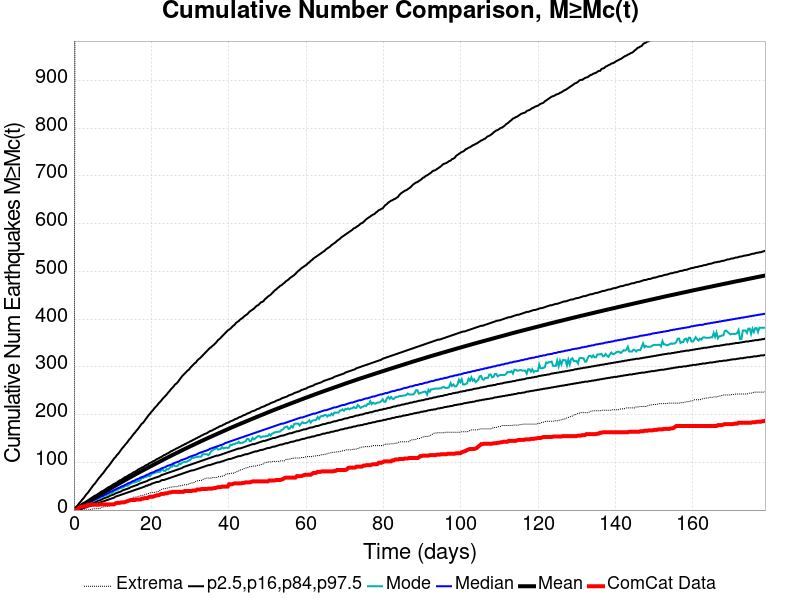

Values plotted in this chart, from the file beside it:
Time (days), ComCat Data, Simulation Mean, Simulation Median, Simulation Mode, Simulation Minimum, Simulation Maximum, 2.5 %-ile, 16 %-ile, 84 %-ile, 97.5 %-ile
0.0, 0.0, 0.0, 0.0, 0.0, 0.0, 0.0, 0.0, 0.0, 0.0, 0.0
0.358, 0.0, 1.569, 1.0, 1.0, 0.0, 1377, 0.0, 0.0, 3.0, 5.0
0.716, 0.0, 3.242, 3.0, 2.0, 0.0, 1878, 0.0, 1.0, 5.0, 8.0
1.074, 3.0, 4.959, 4.0, 3.0, 0.0, 2159, 1.0, 2.0, 7.0, 11.0
1.432, 5.0, 6.714, 6.0, 5.0, 0.0, 2296, 1.0, 3.0, 9.0, 15.0
1.79, 7.0, 8.465, 7.0, 6.0, 0.0, 2411, 2.0, 4.0, 11.0, 18.0
2.148, 7.0, 10.2, 8.0, 7.0, 0.0, 2524, 3.0, 5.0, 13.0, 22.0
2.506, 8.0, 11.92, 10.0, 9.0, 0.0, 2723, 4.0, 6.0, 15.0, 25.0
2.864, 8.0, 13.66, 11.0, 11.0, 0.0, 2905, 5.0, 8.0, 16.0, 29.0
3.222, 8.0, 15.42, 13.0, 12.0, 0.0, 3037, 6.0, 9.0, 18.0, 33.0
3.58, 11.0, 17.17, 14.0, 14.0, 0.0, 3133, 7.0, 10.0, 20.0, 36.0
3.938, 11.0, 18.95, 16.0, 15.0, 0.0, 3233, 8.0, 11.0, 22.0, 40.0
4.296, 11.0, 20.72, 17.0, 16.0, 1.0, 3319, 9.0, 12.0, 24.0, 44.0
4.654, 11.0, 22.49, 19.0, 18.0, 2.0, 3377, 10.0, 14.0, 26.0, 48.0
5.012, 11.0, 24.23, 20.0, 20.0, 2.0, 3456, 11.0, 15.0, 28.0, 52.0
5.37, 11.0, 25.96, 22.0, 21.0, 3.0, 3513, 12.0, 16.0, 30.0, 55.0
5.728, 11.0, 27.69, 23.0, 22.0, 3.0, 3571, 13.0, 17.0, 31.0, 59.0
6.086, 11.0, 29.42, 25.0, 23.0, 3.0, 3623, 14.0, 19.0, 33.0, 63.0
6.444, 11.0, 31.12, 26.0, 24.0, 3.0, 3663, 15.0, 20.0, 35.0, 67.0
6.802, 12.0, 32.83, 28.0, 25.0, 4.0, 3699, 16.0, 21.0, 37.0, 70.0
7.16, 12.0, 34.52, 29.0, 27.0, 6.0, 3736, 17.0, 22.0, 39.0, 74.0
7.518, 12.0, 36.2, 30.0, 29.0, 6.0, 3767, 18.0, 24.0, 40.0, 77.0
7.876, 12.0, 37.89, 32.0, 30.0, 7.0, 3801, 19.0, 25.0, 42.0, 81.0
8.234, 12.0, 39.56, 33.0, 31.0, 8.0, 3827, 20.0, 26.0, 44.0, 85.0
8.592, 12.0, 41.26, 35.0, 32.0, 8.0, 3903, 21.0, 27.0, 46.0, 89.0
8.95, 12.0, 42.95, 36.0, 33.0, 8.0, 3979, 22.0, 28.0, 48.0, 92.0
9.308, 12.0, 44.64, 38.0, 34.0, 9.0, 4011, 23.0, 30.0, 49.0, 96.0
9.666, 12.0, 46.33, 39.0, 35.0, 10.0, 4039, 24.0, 31.0, 51.0, 100.0
10.02, 12.0, 48.02, 40.0, 37.0, 11.0, 4066, 25.0, 32.0, 53.0, 104.0
10.38, 12.0, 49.67, 42.0, 40.0, 14.0, 4093, 26.0, 33.0, 55.0, 108.0
10.74, 14.0, 51.31, 43.0, 41.0, 15.0, 4118, 28.0, 35.0, 56.0, 111.0
11.1, 15.0, 52.95, 45.0, 42.0, 15.0, 4144, 29.0, 36.0, 58.0, 115.0
11.46, 15.0, 54.58, 46.0, 43.0, 17.0, 4163, 30.0, 37.0, 60.0, 118.0
11.81, 15.0, 56.24, 47.0, 46.0, 17.0, 4188, 31.0, 38.0, 62.0, 122.0
12.17, 16.0, 57.87, 49.0, 46.0, 17.0, 4204, 32.0, 39.0, 63.0, 126.0
12.53, 16.0, 59.51, 50.0, 47.0, 17.0, 4221, 33.0, 41.0, 65.0, 130.0
12.89, 16.0, 61.13, 51.0, 48.0, 17.0, 4236, 34.0, 42.0, 67.0, 133.0
13.25, 17.0, 62.75, 53.0, 51.0, 19.0, 4255, 35.0, 43.0, 69.0, 137.0
13.6, 18.0, 64.4, 54.0, 51.0, 21.0, 4278, 36.0, 44.0, 70.0, 140.0
13.96, 19.0, 66.02, 56.0, 51.0, 21.0, 4298, 37.0, 45.0, 72.0, 144.0
14.32, 20.0, 67.64, 57.0, 54.0, 22.0, 4315, 38.0, 46.0, 74.0, 148.0
14.68, 21.0, 69.26, 58.0, 55.0, 23.0, 4332, 39.0, 48.0, 75.0, 151.0
15.04, 21.0, 70.89, 60.0, 57.0, 25.0, 4350, 40.0, 49.0, 77.0, 155.0
15.39, 21.0, 72.47, 61.0, 58.0, 27.0, 4398, 41.0, 50.0, 79.0, 159.0
15.75, 21.0, 74.05, 62.0, 58.0, 27.0, 4423, 42.0, 51.0, 80.0, 162.0
16.11, 22.0, 75.62, 64.0, 59.0, 27.0, 4440, 43.0, 52.0, 82.0, 166.0
16.47, 22.0, 77.19, 65.0, 61.0, 28.0, 4449, 44.0, 53.0, 84.0, 169.0
16.83, 22.0, 78.82, 66.0, 61.0, 29.0, 4477, 45.0, 55.0, 86.0, 173.0
17.18, 22.0, 80.38, 68.0, 63.0, 30.0, 4497, 46.0, 56.0, 87.0, 177.0
17.54, 24.0, 81.93, 69.0, 67.0, 31.0, 4520, 47.0, 57.0, 89.0, 181.0
17.9, 24.0, 83.47, 70.0, 67.0, 31.0, 4532, 48.0, 58.0, 90.0, 183.0
18.26, 25.0, 85, 71.0, 69.0, 32.0, 4547, 49.0, 59.0, 92.0, 187.0
18.62, 25.0, 86.52, 73.0, 69.0, 33.0, 4565, 51.0, 60.0, 94.0, 191.0
18.97, 25.0, 88.06, 74.0, 71.0, 34.0, 4573, 51.0, 61.0, 95.0, 195.0
19.33, 27.0, 89.6, 75.0, 71.0, 35.0, 4594, 53.0, 63.0, 97.0, 199.0
19.69, 28.0, 91.13, 77.0, 71.0, 36.0, 4633, 53.0, 64.0, 99.0, 202.0
20.05, 28.0, 92.63, 78.0, 75.0, 37.0, 4657, 55.0, 65.0, 100.0, 206.0
20.41, 28.0, 94.15, 79.0, 77.0, 37.0, 4683, 56.0, 66.0, 102.0, 209.0
20.76, 29.0, 95.68, 80.0, 77.0, 37.0, 4703, 57.0, 67.0, 103.0, 213.0
21.12, 30.0, 97.2, 82.0, 79.0, 38.0, 4734, 58.0, 68.0, 105.0, 216.0
... 440 more rows
